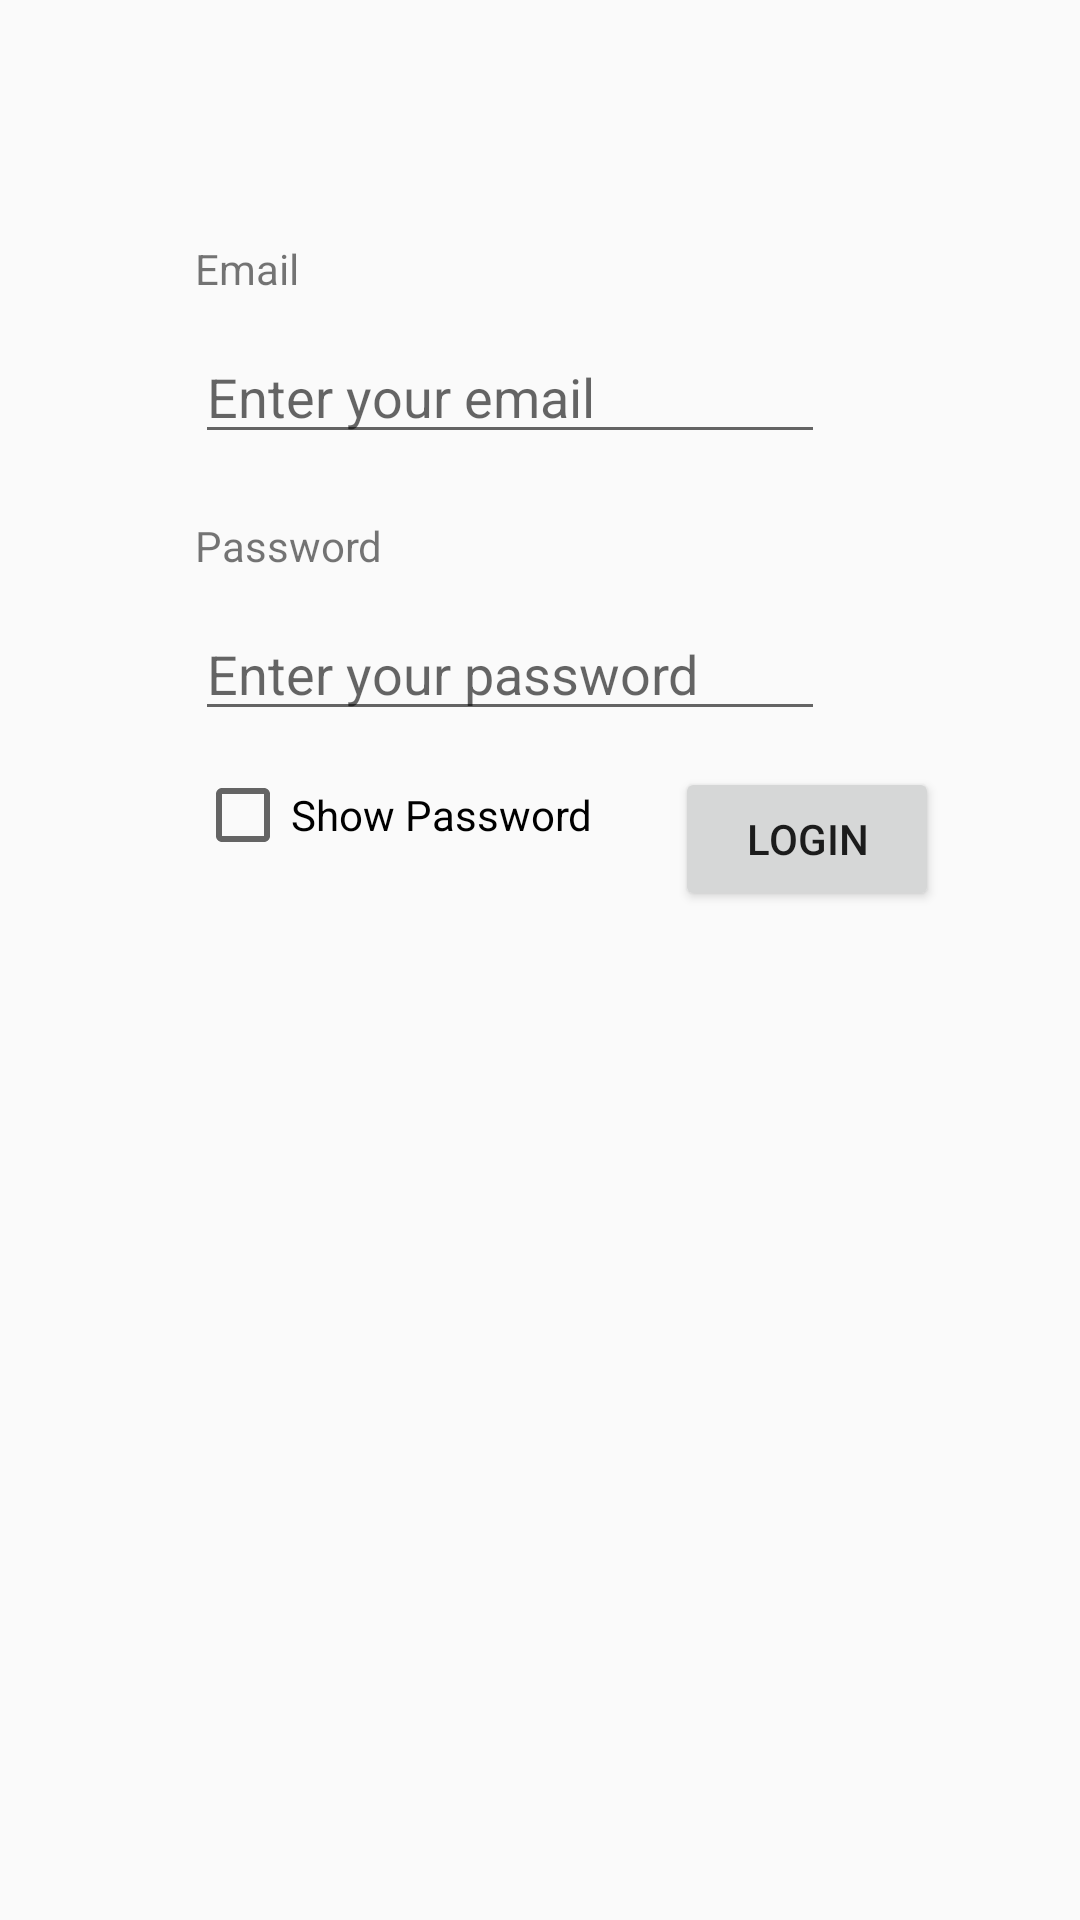

Layout XML and referenced resources for this Android screen:
<!-- AndroidManifest.xml: application theme AppTheme -->
<!-- res/layout/activity_login.xml -->
<?xml version="1.0" encoding="utf-8"?>
<RelativeLayout xmlns:android="http://schemas.android.com/apk/res/android"
    xmlns:tools="http://schemas.android.com/tools"
    android:layout_width="match_parent"
    android:layout_height="match_parent"
    android:paddingBottom="@dimen/activity_vertical_margin"
    android:paddingLeft="@dimen/activity_horizontal_margin"
    android:paddingRight="@dimen/activity_horizontal_margin"
    android:paddingTop="@dimen/activity_vertical_margin"
    tools:context="se.ju.student.android_mjecipes.LoginActivity"
    android:id="@+id/log_in">

    <EditText
        android:layout_width="wrap_content"
        android:layout_height="wrap_content"
        android:inputType="textEmailAddress"
        android:ems="10"
        android:layout_below="@+id/login_email_text"
        android:layout_alignStart="@+id/login_email_text"
        android:layout_marginTop="11dp"
        android:id="@+id/login_email"
        android:hint="@string/login_email_hint" />

    <TextView
        android:text="@string/login_password_t"
        android:layout_width="wrap_content"
        android:layout_height="wrap_content"
        android:layout_below="@+id/login_email"
        android:layout_alignStart="@+id/login_email"
        android:layout_marginTop="21dp"
        android:id="@+id/login_password_text" />

    <EditText
        android:layout_width="wrap_content"
        android:layout_height="wrap_content"
        android:inputType="textPassword"
        android:ems="10"
        android:layout_below="@+id/login_password_text"
        android:layout_alignEnd="@+id/login_email"
        android:layout_marginTop="11dp"
        android:id="@+id/login_password"
        android:hint="@string/login_password_hint" />

    <CheckBox
        android:text="@string/login_cb_show_pass"
        android:layout_width="wrap_content"
        android:layout_height="wrap_content"
        android:layout_below="@+id/login_password"
        android:layout_alignStart="@+id/login_password"
        android:layout_marginTop="12dp"
        android:id="@+id/login_cb_sp" />

    <TextView
        android:text="@string/login_email_t"
        android:layout_width="wrap_content"
        android:layout_height="wrap_content"
        android:layout_marginStart="49dp"
        android:layout_marginTop="64dp"
        android:id="@+id/login_email_text"
        android:layout_alignParentTop="true"
        android:layout_alignParentStart="true" />

    <Button
        android:text="@string/login_button"
        android:layout_width="wrap_content"
        android:layout_height="wrap_content"
        android:id="@+id/login_button"
        android:layout_alignTop="@+id/login_cb_sp"
        android:layout_alignParentEnd="true"
        android:layout_marginEnd="31dp"
        />
</RelativeLayout>
<!-- resources referenced by this layout -->
<resources>
  <dimen name="activity_horizontal_margin">16dp</dimen>
  <dimen name="activity_vertical_margin">16dp</dimen>
  <string name="login_button">Login</string>
  <string name="login_cb_show_pass">Show Password</string>
  <string name="login_email_hint">Enter your email</string>
  <string name="login_email_t">Email</string>
  <string name="login_password_hint">Enter your password</string>
  <string name="login_password_t">Password</string>
  <style name="AppTheme" parent="Theme.AppCompat.Light.DarkActionBar">
          
          <item name="colorPrimary">@color/colorPrimary</item>
          <item name="colorPrimaryDark">@color/colorPrimaryDark</item>
          <item name="colorAccent">@color/colorAccent</item>
      </style>
  <color name="colorPrimary">#3f51b5</color>
  <color name="colorPrimaryDark">#303F9F</color>
  <color name="colorAccent">#4571b8</color>
</resources>
